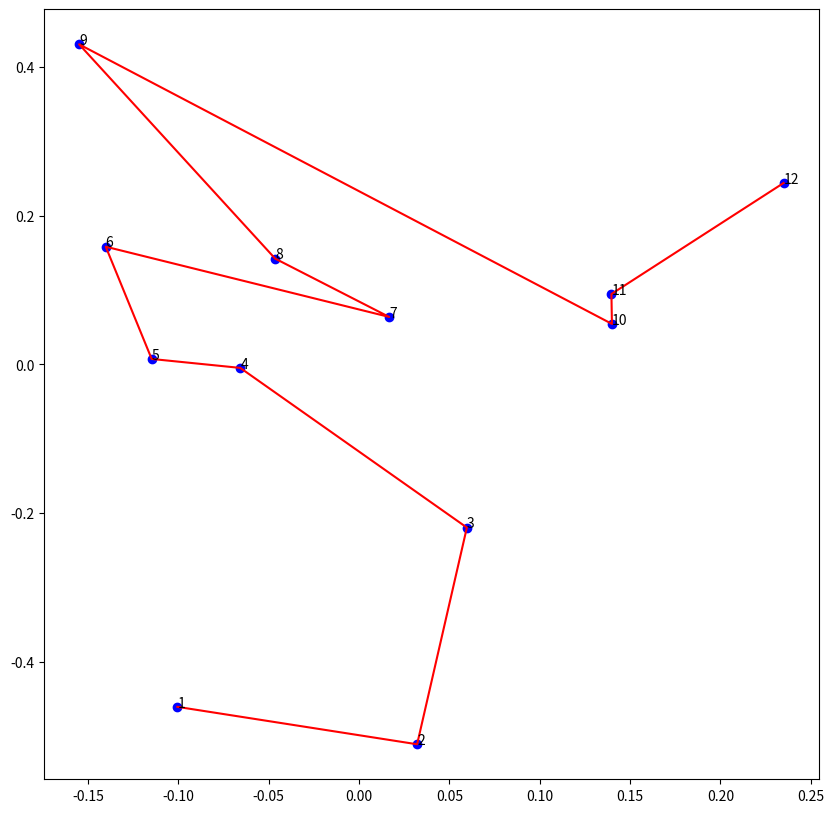

Write the Python code that produced this figure. (Note: this script raises an exception after producing the figure.)
import pandas as pd
import matplotlib.pyplot as plt

# Data from the consensus shape, taken from MorphoJ
data = {
    'Lmk.': [1, 2, 3, 4, 5, 6, 7, 8, 9, 10, 11, 12],
    'Axis 1 (x)': [-0.10063292, 0.03211212, 0.05966018, -0.06580345, -0.11484816, -0.14027212, 0.01662462, -0.04646961, -0.15503739, 0.13996176, 0.13968861, 0.23501636],
    'Axis 2 (y)': [-0.46045740, -0.51079875, -0.21938230, -0.00468729, 0.00733734, 0.15830178, 0.06384852, 0.14225758, 0.43048122, 0.05444769, 0.09468141, 0.24397020]
}

# Plot the average shape data
plt.figure(figsize=(10, 10))
plt.scatter(data['Axis 1 (x)'], data['Axis 2 (y)'],
            c='blue')  # Plot the points
plt.plot(data['Axis 1 (x)'], data['Axis 2 (y)'],
         'r-')  # Connect the points with a line

# Annotate the landmarks
for i, txt in enumerate(data['Lmk.']):
    plt.annotate(txt, (data['Axis 1 (x)'][i], data['Axis 2 (y)'][i]))


def parse_tps_data(tps_data):
    data = []
    for block in tps_data.split('LM=12')[1:]:
        lines = block.strip().split('\n')
        coords = [list(map(float, line.split())) for line in lines[:12]]
        image = lines[12].split('=')[1].strip()
        id_ = int(lines[13].split('=')[1].strip())
        for i, (x, y) in enumerate(coords, start=1):
            data.append({'ID': id_, 'Image': image,
                        'Landmark': i, 'X': x, 'Y': y})
    return pd.DataFrame(data)


# Read the tps file into a string
tps_data = open('final.tps').read()

df = parse_tps_data(tps_data)

# Plot the data in the same plot as the average shape, with a alpha=0.5
plt.scatter(df['X'], df['Y'], c='red', alpha=0.5)
for i, txt in enumerate(df['Landmark']):
    plt.annotate(txt, (df['X'][i], df['Y'][i]))


plt.xlabel('Axis 1 (x)')
plt.ylabel('Axis 2 (y)')
plt.title('Average Shape')
plt.gca().set_aspect('equal', adjustable='box')
plt.show()
